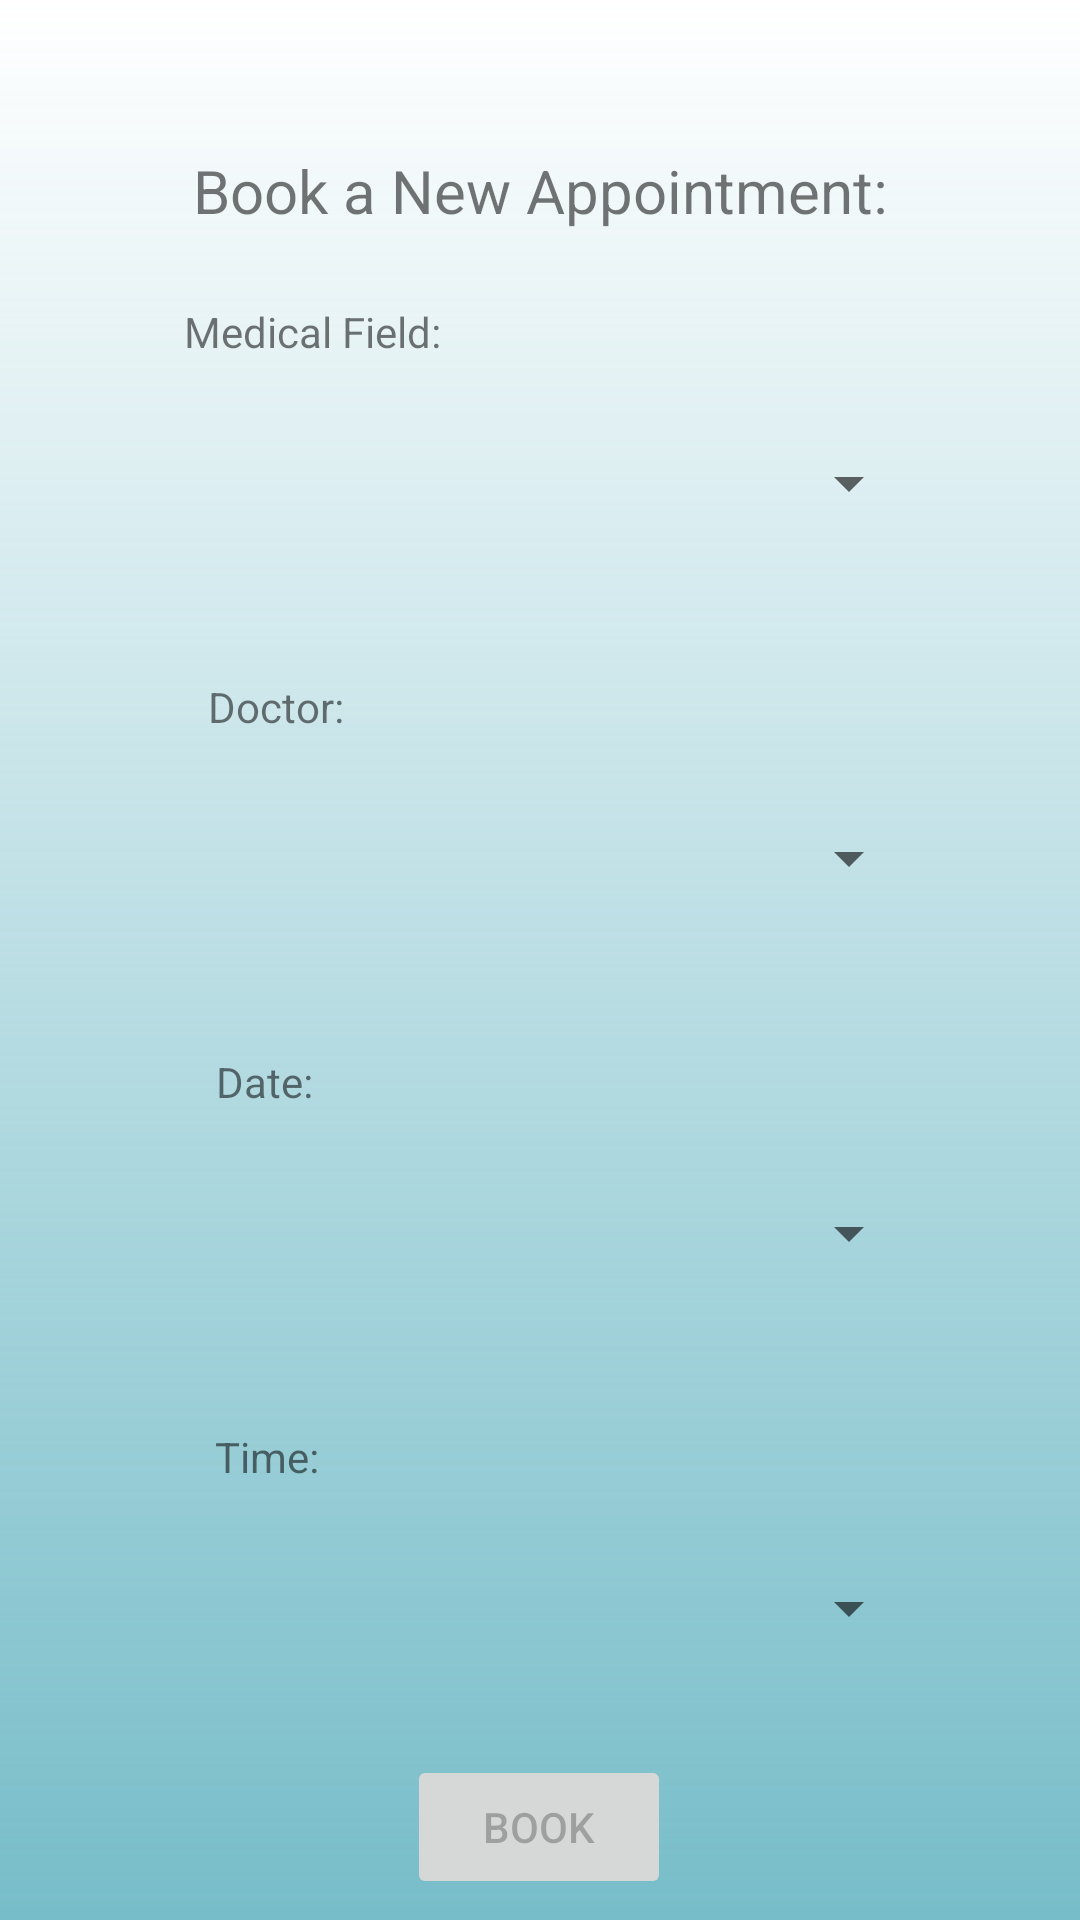

Write the Android layout XML for this screen, with the resource values it uses.
<!-- AndroidManifest.xml: application theme Theme.App -->
<!-- res/layout/fragment_make_an_appointment.xml -->
<?xml version="1.0" encoding="utf-8"?>
<ScrollView
    xmlns:android="http://schemas.android.com/apk/res/android"
    xmlns:tools="http://schemas.android.com/tools"
    android:id="@+id/root_layout"
    android:layout_width="match_parent"
    android:layout_height="match_parent"
    android:layout_marginBottom="50dp"
    android:background="@drawable/background2">

    <androidx.constraintlayout.widget.ConstraintLayout xmlns:android="http://schemas.android.com/apk/res/android"
        xmlns:app="http://schemas.android.com/apk/res-auto"
        xmlns:tools="http://schemas.android.com/tools"
        android:layout_width="match_parent"
        android:layout_height="match_parent">

        <Spinner
            android:id="@+id/fieldSpinner"
            android:layout_width="254dp"
            android:layout_height="50dp"
            android:layout_marginTop="16dp"
            android:spinnerMode="dialog"
            app:layout_constraintEnd_toEndOf="parent"
            app:layout_constraintStart_toStartOf="parent"
            app:layout_constraintTop_toBottomOf="@+id/textView2" />

        <Spinner
            android:id="@+id/doctorSpinner"
            android:layout_width="254dp"
            android:layout_height="50dp"
            android:layout_marginTop="16dp"
            android:spinnerMode="dialog"
            app:layout_constraintEnd_toEndOf="parent"
            app:layout_constraintStart_toStartOf="parent"
            app:layout_constraintTop_toBottomOf="@+id/textView3" />

        <Spinner
            android:id="@+id/dateSpinner"
            android:layout_width="254dp"
            android:layout_height="50dp"
            android:layout_marginTop="16dp"
            android:spinnerMode="dialog"
            app:layout_constraintEnd_toEndOf="parent"
            app:layout_constraintStart_toStartOf="parent"
            app:layout_constraintTop_toBottomOf="@+id/textView4" />

        <Spinner
            android:id="@+id/timeSpinner"
            android:layout_width="254dp"
            android:layout_height="50dp"
            android:layout_marginTop="16dp"
            android:spinnerMode="dialog"
            app:layout_constraintEnd_toEndOf="parent"
            app:layout_constraintStart_toStartOf="parent"
            app:layout_constraintTop_toBottomOf="@+id/textView5" />

        <TextView
            android:id="@+id/textView"
            android:layout_width="wrap_content"
            android:layout_height="wrap_content"
            android:layout_marginTop="50dp"
            android:text="Book a New Appointment:"
            android:textSize="20sp"
            app:layout_constraintEnd_toEndOf="parent"
            app:layout_constraintStart_toStartOf="parent"
            app:layout_constraintTop_toTopOf="parent" />

        <TextView
            android:id="@+id/textView2"
            android:layout_width="wrap_content"
            android:layout_height="wrap_content"
            android:layout_marginTop="24dp"
            android:text="Medical Field:"
            app:layout_constraintEnd_toEndOf="parent"
            app:layout_constraintHorizontal_bias="0.224"
            app:layout_constraintStart_toStartOf="parent"
            app:layout_constraintTop_toBottomOf="@+id/textView" />

        <TextView
            android:id="@+id/textView3"
            android:layout_width="wrap_content"
            android:layout_height="wrap_content"
            android:layout_marginTop="40dp"
            android:text="Doctor:"
            app:layout_constraintEnd_toEndOf="parent"
            app:layout_constraintHorizontal_bias="0.22"
            app:layout_constraintStart_toStartOf="parent"
            app:layout_constraintTop_toBottomOf="@+id/fieldSpinner" />

        <TextView
            android:id="@+id/textView4"
            android:layout_width="wrap_content"
            android:layout_height="wrap_content"
            android:layout_marginTop="40dp"
            android:text="Date:"
            app:layout_constraintEnd_toEndOf="parent"
            app:layout_constraintHorizontal_bias="0.22"
            app:layout_constraintStart_toStartOf="parent"
            app:layout_constraintTop_toBottomOf="@+id/doctorSpinner" />

        <TextView
            android:id="@+id/textView5"
            android:layout_width="wrap_content"
            android:layout_height="wrap_content"
            android:layout_marginTop="40dp"
            android:text="Time:"
            app:layout_constraintEnd_toEndOf="parent"
            app:layout_constraintHorizontal_bias="0.22"
            app:layout_constraintStart_toStartOf="parent"
            app:layout_constraintTop_toBottomOf="@+id/dateSpinner" />

        <Button
            android:id="@+id/bookButton"
            android:layout_width="wrap_content"
            android:layout_height="wrap_content"
            android:layout_marginStart="161dp"
            android:layout_marginTop="24dp"
            android:layout_marginEnd="162dp"
            android:enabled="false"
            android:text="Book"
            app:layout_constraintEnd_toEndOf="parent"
            app:layout_constraintStart_toStartOf="parent"
            app:layout_constraintTop_toBottomOf="@+id/timeSpinner" />

    </androidx.constraintlayout.widget.ConstraintLayout>

</ScrollView>
<!-- resources referenced by this layout -->
<resources>
  <!-- drawable background2 (drawable) -->
  <?xml version="1.0" encoding="utf-8"?>
  <shape xmlns:android="http://schemas.android.com/apk/res/android">
      <gradient
          android:angle="90"
          android:endColor="#00C4C4C4"
          android:startColor="#D85EB1BF" />
  </shape>
  <style name="Theme.App" parent="Theme.MaterialComponents.DayNight.NoActionBar">
          
  
          <item name="colorPrimary">@color/light_blue</item>
  
          <item name="colorPrimaryVariant">@color/purple_700</item>
          <item name="colorOnPrimary">@color/white</item>
          
          <item name="colorSecondary">@color/teal_200</item>
          <item name="colorSecondaryVariant">@color/teal_700</item>
          <item name="colorOnSecondary">@color/black</item>
          
          <item name="android:statusBarColor" tools:targetApi="l">?attr/colorPrimaryVariant</item>
          
  
      </style>
  <color name="light_blue">#D85EB1BF</color>
  <color name="purple_700">#D85EB1BF</color>
  <color name="white">#FFFFFFFF</color>
  <color name="teal_200">#D85EB1BF</color>
  <color name="teal_700">#D85EB1BF</color>
  <color name="black">#FF000000</color>
</resources>
